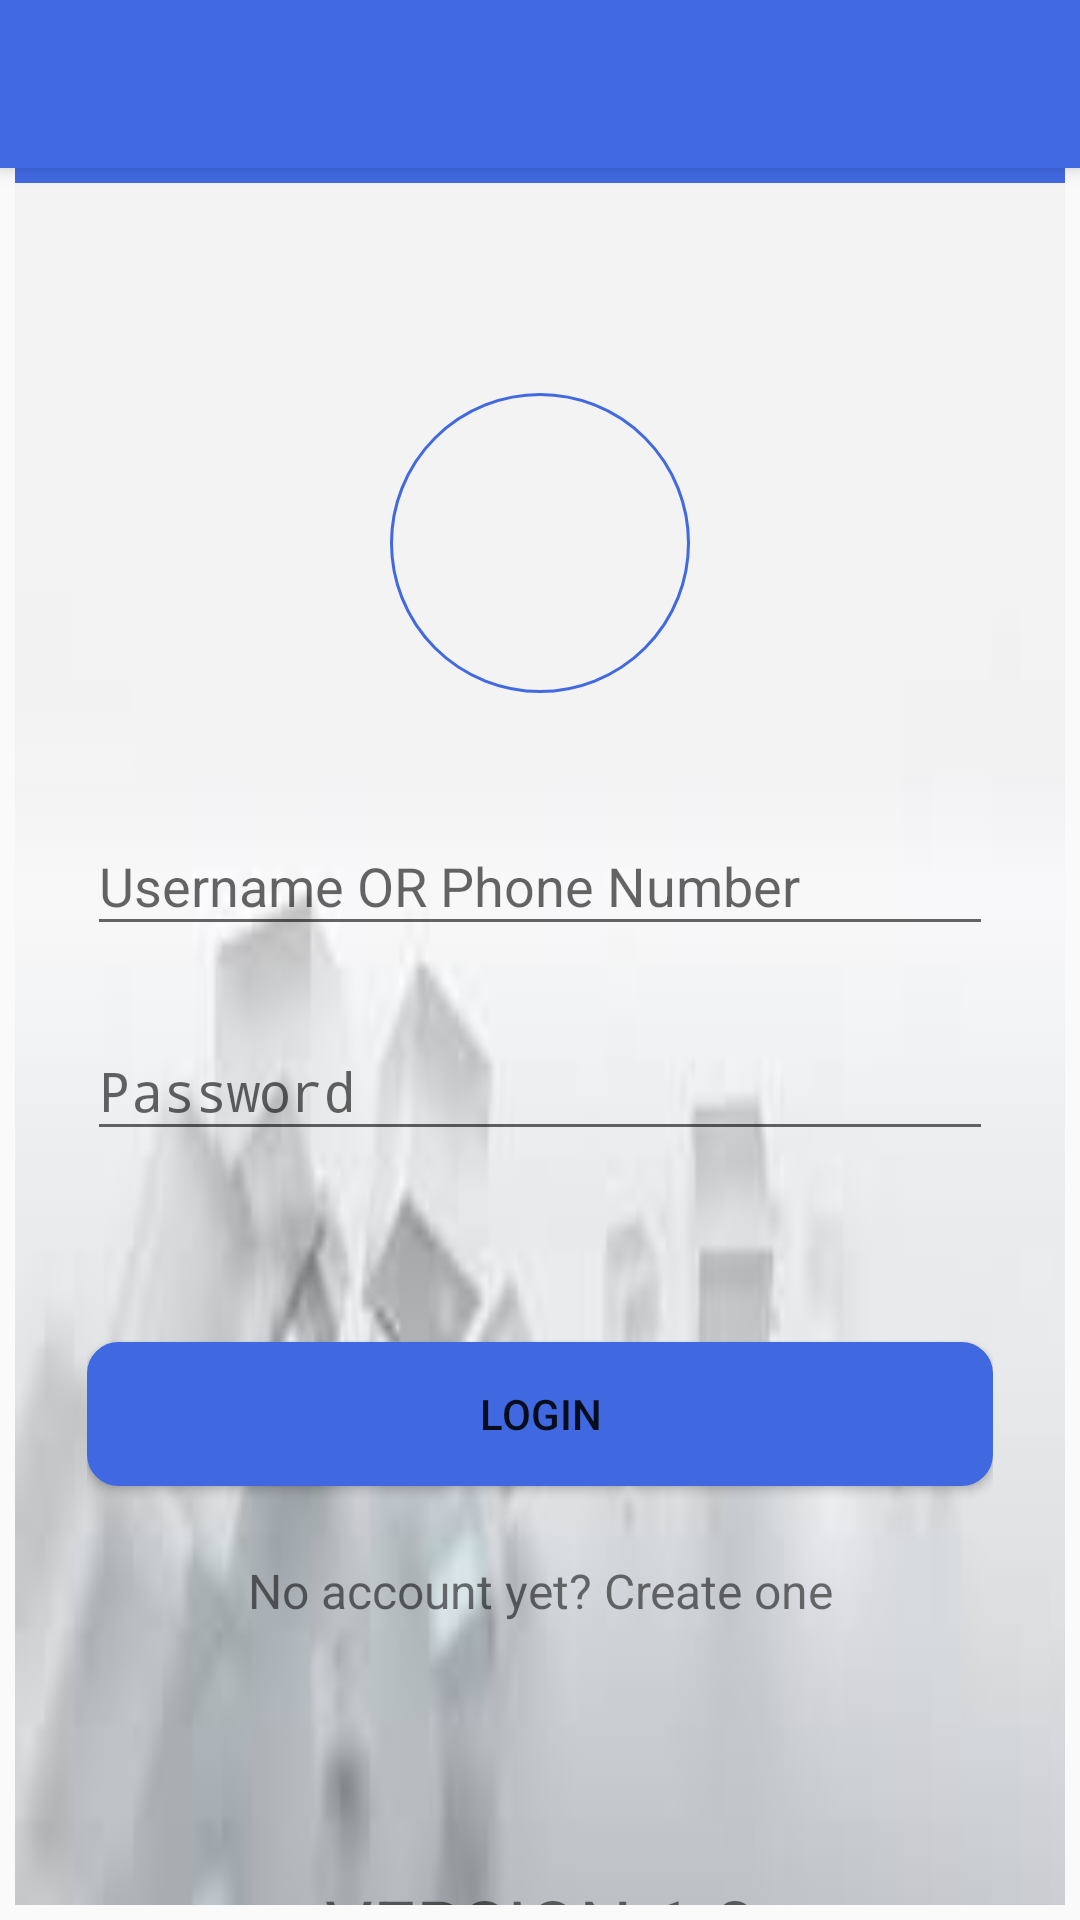

This screen was rendered from an Android layout file. Write that file and the resources it references.
<!-- AndroidManifest.xml: activity theme AppTheme.NoActionBar -->
<!-- res/layout/login.xml -->
<?xml version="1.0" encoding="utf-8"?>
<android.support.design.widget.CoordinatorLayout xmlns:android="http://schemas.android.com/apk/res/android"
    xmlns:app="http://schemas.android.com/apk/res-auto"
    xmlns:tools="http://schemas.android.com/tools"
    android:layout_width="match_parent"
    android:layout_height="match_parent"
    tools:context="com.example.john.hbb.activities.home.LoginActivity">

    <android.support.design.widget.AppBarLayout
        android:layout_width="match_parent"
        android:layout_height="wrap_content"
        android:theme="@style/AppTheme.AppBarOverlay">

        <android.support.v7.widget.Toolbar
            android:id="@+id/toolbar"
            android:layout_width="match_parent"
            android:layout_height="?attr/actionBarSize"
            android:background="?attr/colorPrimary"
            app:popupTheme="@style/AppTheme.PopupOverlay" />

    </android.support.design.widget.AppBarLayout>

    <android.support.v4.widget.NestedScrollView
        android:layout_width="match_parent"
        android:padding="@dimen/nes_margin"
        android:background="@android:color/transparent"
        android:layout_height="match_parent">

        <include layout="@layout/login_activity" />

    </android.support.v4.widget.NestedScrollView>



</android.support.design.widget.CoordinatorLayout>
<!-- res/layout/login_activity.xml (included above) -->
<?xml version="1.0" encoding="utf-8"?>
<LinearLayout xmlns:android="http://schemas.android.com/apk/res/android"
    android:layout_width="fill_parent"
    android:layout_height="fill_parent"
    android:background="@drawable/b_image"
    android:orientation="vertical"
    android:fitsSystemWindows="true">

    <include layout="@layout/toolbar_layout"
        android:layout_width="match_parent"
        android:layout_height="wrap_content"/>

<ScrollView xmlns:android="http://schemas.android.com/apk/res/android"
    android:layout_width="fill_parent"
    android:layout_height="fill_parent"
    android:background="@null"
    android:fitsSystemWindows="true">

    <LinearLayout
        android:orientation="vertical"
        android:layout_width="match_parent"
        android:layout_height="wrap_content"
        android:paddingTop="40dp"
        android:background="@null"
        android:paddingLeft="24dp"
        android:paddingRight="24dp">


        <include layout="@layout/header"/>
        
        <android.support.design.widget.TextInputLayout
            android:layout_width="match_parent"
            android:layout_height="wrap_content"
            android:layout_marginTop="8dp"
            android:layout_marginBottom="8dp">
            <EditText android:id="@+id/input_username"
                android:layout_width="match_parent"
                android:layout_height="wrap_content"
                android:inputType="text"
                android:hint="Username OR Phone Number" />
        </android.support.design.widget.TextInputLayout>

        
        <android.support.design.widget.TextInputLayout
            android:layout_width="match_parent"
            android:layout_height="wrap_content"
            android:layout_marginTop="8dp"
            android:layout_marginBottom="8dp">
            <EditText android:id="@+id/input_password"
                android:layout_width="match_parent"
                android:layout_height="wrap_content"
                android:inputType="textPassword"
                android:hint="Password"/>
        </android.support.design.widget.TextInputLayout>

        <TextView android:id="@+id/forgot_txt"
            android:layout_width="fill_parent"
            android:layout_height="wrap_content"
            android:layout_marginBottom="24dp"
            android:textColor="@color/colorAccent"
            android:textStyle="bold"
            android:visibility="invisible"
            android:text="Forgot your password? Recover now"
            android:gravity="center"
            android:textSize="16dip"/>


        <android.support.v7.widget.AppCompatButton
            android:id="@+id/btn_login"
            android:layout_width="fill_parent"
            android:layout_height="wrap_content"
            android:layout_marginTop="10dp"
            android:background="@drawable/button"
            android:layout_marginBottom="24dp"
            android:padding="12dp"
            android:text="Login"/>

        <TextView android:id="@+id/link_signup"
            android:layout_width="fill_parent"
            android:layout_height="wrap_content"
            android:layout_marginBottom="24dp"
            android:text="No account yet? Create one"
            android:gravity="center"
            android:textSize="16dip"/>

        <include layout="@layout/footer"/>
    </LinearLayout>
</ScrollView>

</LinearLayout>
<!-- res/layout/toolbar_layout.xml (included above) -->
<?xml version="1.0" encoding="utf-8"?>
<android.support.v7.widget.Toolbar android:id="@+id/toolBar"
    android:layout_width="match_parent"
    android:layout_height="?attr/actionBarSize"
    android:background="?attr/colorPrimary"
    app:popupTheme="@style/AppTheme.PopupOverlay"
    xmlns:android="http://schemas.android.com/apk/res/android"
    xmlns:app="http://schemas.android.com/apk/res-auto">

    <LinearLayout
        android:layout_width="match_parent"
        android:layout_height="wrap_content"
        android:orientation="horizontal"
        android:layout_gravity="center">

        <ImageView
            android:src="@drawable/babe_girl"
            android:layout_width="wrap_content"
            android:id="@+id/toolbar_image"
            android:background="@drawable/round_conor"
            android:layout_height="wrap_content" />

        <LinearLayout
            android:layout_width="wrap_content"
            android:layout_height="wrap_content"
            android:layout_marginLeft="20dp"
            android:orientation="vertical">
        <TextView
            style="@style/TextAppearance.Widget.AppCompat.Toolbar.Title"
            android:text="@string/app_name"
            android:id="@+id/toolbar_title"
            android:background="?attr/selectableItemBackground"
            android:layout_width="wrap_content"
            android:textColor="@color/colorAccent"
            android:layout_height="wrap_content" />
            <TextView
                android:layout_width="wrap_content"
                android:layout_height="wrap_content"
                android:id="@+id/toolbar_subtitle"
                android:singleLine="true"
                android:ellipsize="marquee"
                android:marqueeRepeatLimit="marquee_forever"
                android:scrollHorizontally="true"
                android:focusable="true"
                android:textColor="@android:color/white"
                android:textStyle="bold"
                android:focusableInTouchMode="true"
                android:text="helping babies breath"/>
        </LinearLayout>

    </LinearLayout>

</android.support.v7.widget.Toolbar>
<!-- res/layout/header.xml (included above) -->
<?xml version="1.0" encoding="utf-8"?>
<LinearLayout
    xmlns:android="http://schemas.android.com/apk/res/android" android:layout_width="match_parent"
    android:orientation="vertical"
    android:layout_height="wrap_content">
    <LinearLayout
        android:layout_width="wrap_content"
        android:layout_height="wrap_content"
        android:layout_gravity="center_horizontal"
        android:layout_marginTop="30dp"
        android:orientation="vertical">
        <ImageView android:src="@drawable/logo3"
            android:layout_width="100sp"
            android:layout_height="100sp"
            android:layout_marginBottom="24dp"
            android:background="@drawable/round_conor2"
            android:layout_gravity="center_horizontal" />

    </LinearLayout>

</LinearLayout>
<!-- res/layout/footer.xml (included above) -->
<?xml version="1.0" encoding="utf-8"?>
<LinearLayout xmlns:android="http://schemas.android.com/apk/res/android"
    android:orientation="vertical" android:layout_width="match_parent"
    android:layout_height="wrap_content">

    <TextView
        android:layout_width="match_parent"
        android:layout_height="wrap_content"
        android:text="@string/app_version"
        android:gravity="center"
        android:layout_marginTop="60dp"
        android:textSize="25sp"/>
    <TextView
        android:layout_width="match_parent"
        android:layout_height="wrap_content"
        android:text="@string/sub_footer"
        android:gravity="center"
        android:fontFamily="serif-monospace"
        android:layout_marginBottom="30dp"
        android:textColor="@color/colorDark"
        android:textSize="15sp"/>
</LinearLayout>
<!-- resources referenced by this layout -->
<resources>
  <color name="colorAccent">#e5c100</color>
  <color name="colorDark">#b29600</color>
  <dimen name="nes_margin">5dp</dimen>
  <!-- drawable b_image: jpeg bitmap (drawable, 2241 bytes) -->
  <!-- drawable babe_girl: png bitmap (drawable, 671 bytes) -->
  <!-- drawable button (drawable) -->
  <?xml version="1.0" encoding="utf-8"?>
  <shape xmlns:android="http://schemas.android.com/apk/res/android">
      <stroke
          android:width="1dip"
          android:color="@color/colorPrimaryDark" />
      <corners android:radius="10dip" />
      <solid android:color="@color/colorPrimaryDark"/>
      <padding
          android:bottom="10dip"
          android:left="10dip"
          android:right="10dip"
          android:top="10dip" />
  </shape>
  <!-- drawable round_conor (drawable) -->
  <?xml version="1.0" encoding="utf-8"?>
  <shape xmlns:android="http://schemas.android.com/apk/res/android">
      <stroke
          android:width="1dip"
          android:color="@color/colorDark" />
      <corners android:radius="1000dip" />
      <padding
          android:bottom="10dip"
          android:left="10dip"
          android:right="10dip"
          android:top="10dip" />
  </shape>
  <!-- drawable round_conor2 (drawable) -->
  <?xml version="1.0" encoding="utf-8"?>
  <shape xmlns:android="http://schemas.android.com/apk/res/android">
      <stroke
          android:width="1dip"
          android:color="@color/colorPrimary" />
      <corners android:radius="1000dip" />
      <padding
          android:bottom="20dip"
          android:left="20dip"
          android:right="20dip"
          android:top="20dip" />
  </shape>
  <string name="app_name">HBB v:1.0</string>
  <string name="app_version">VERSION 1.0</string>
  <string name="sub_footer"> Helping Babies Breath (HBB) </string>
  <style name="AppTheme.AppBarOverlay" parent="ThemeOverlay.AppCompat.Dark.ActionBar" />
  <style name="AppTheme.PopupOverlay" parent="ThemeOverlay.AppCompat.Light" />
  <style name="AppTheme.NoActionBar">
          <item name="windowActionBar">false</item>
          <item name="windowNoTitle">true</item>
      </style>
  <color name="colorPrimaryDark">#4069E1</color>
  <color name="colorPrimary">#4169E1</color>
</resources>
